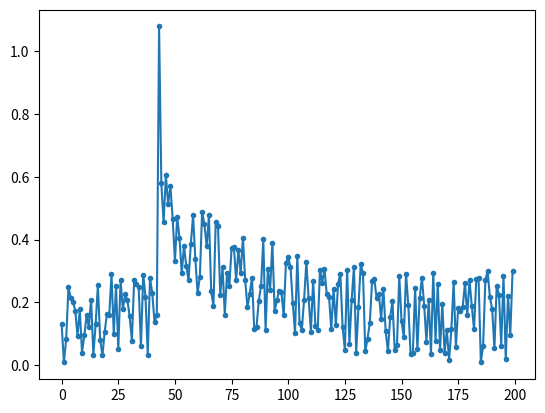

Reproduce this figure in Python.
import numpy as np
import matplotlib.pyplot as plt
import random


def gauss(t, t0, sigma):
    expo = np.exp(-(t - t0)** 2 / (2 * (sigma ** 2)))
    return expo


def f(t):
    lamda = 0.01
    mix = np.exp(- lamda * t)
    return mix
#####################################################################

def combined_function(tr, t0, tf):
    t = np.linspace(tr, tf, 200)
    t_gauss = t[np.logical_and(t >= tr, t <= t0)]  # tr ile t0 arasındaki değerler
    t_f = t[np.logical_and(t >= t0, t <= tf)]  # t0 ile tf arasındaki değerler
    
    gauss_values = gauss(t_gauss, t0, 1)  # Gauss fonksiyonunu tr ile t0 arasında hesapla
    f_values = f(t_f)  # f fonksiyonunu t0 ile tf arasında hesapla
    
    return np.concatenate((gauss_values, f_values),axis=None)

#Örnek 
tr = 0
t0 =random.uniform(0,512)
tf = 512

result = combined_function(tr, t0, tf)
data = np.array(result)
uniform_data = data + np.random.uniform(0, 0.3, data.shape[0] )

mean = np.mean(data)
maximum = np.max(data)
minimum = np.min(data)
print(mean, maximum, minimum)

plt.plot(uniform_data, marker = '.') # marker = '.'

plt.show()


